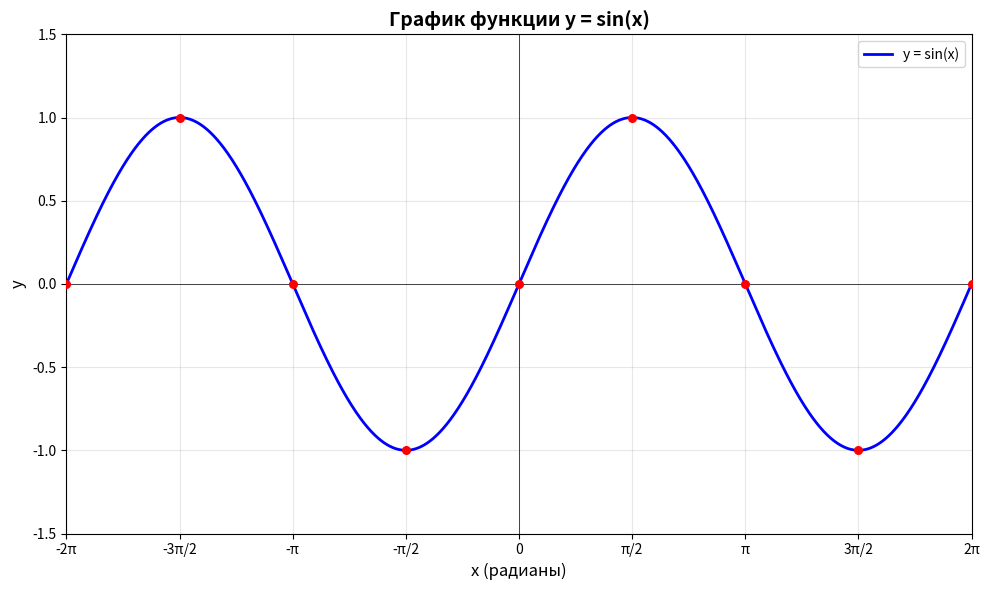

The script that saved this image:
import numpy as np
import matplotlib.pyplot as plt

# Создаем массив значений x от -2π до 2π с шагом 0.01
x = np.arange(-2 * np.pi, 2 * np.pi, 0.01)

# Вычисляем значения y = sin(x)
y = np.sin(x)

# Создаем фигуру и оси
plt.figure(figsize=(10, 6))

# Строим график
plt.plot(x, y, linewidth=2, color='blue', label='y = sin(x)')

# Настраиваем оси и сетку
plt.axhline(y=0, color='k', linestyle='-', linewidth=0.5)  # Горизонтальная линия y=0
plt.axvline(x=0, color='k', linestyle='-', linewidth=0.5)  # Вертикальная линия x=0
plt.grid(True, alpha=0.3)  # Сетка с прозрачностью

# Настраиваем подписи осей
plt.xlabel('x (радианы)', fontsize=12)
plt.ylabel('y', fontsize=12)
plt.title('График функции y = sin(x)', fontsize=14, fontweight='bold')

# Настраиваем метки на осях x
pi_ticks = [-2*np.pi, -3*np.pi/2, -np.pi, -np.pi/2, 0, 
            np.pi/2, np.pi, 3*np.pi/2, 2*np.pi]
pi_labels = ['-2π', '-3π/2', '-π', '-π/2', '0', 
             'π/2', 'π', '3π/2', '2π']
plt.xticks(pi_ticks, pi_labels)

# Ограничиваем диапазон осей
plt.xlim(-2*np.pi, 2*np.pi)
plt.ylim(-1.5, 1.5)

# Добавляем легенду
plt.legend(loc='upper right', fontsize=10)

# Добавляем точки в характерных местах
special_x = [-2*np.pi, -3*np.pi/2, -np.pi, -np.pi/2, 0, 
             np.pi/2, np.pi, 3*np.pi/2, 2*np.pi]
special_y = np.sin(special_x)
plt.scatter(special_x, special_y, color='red', s=30, zorder=5)

# Показываем график
plt.tight_layout()
plt.show()

# Дополнительно: выводим значения в характерных точках
print("Значения функции в характерных точках:")
for x_val, y_val in zip(special_x, special_y):
    print(f"sin({x_val:6.2f}) = {y_val:6.2f}")
